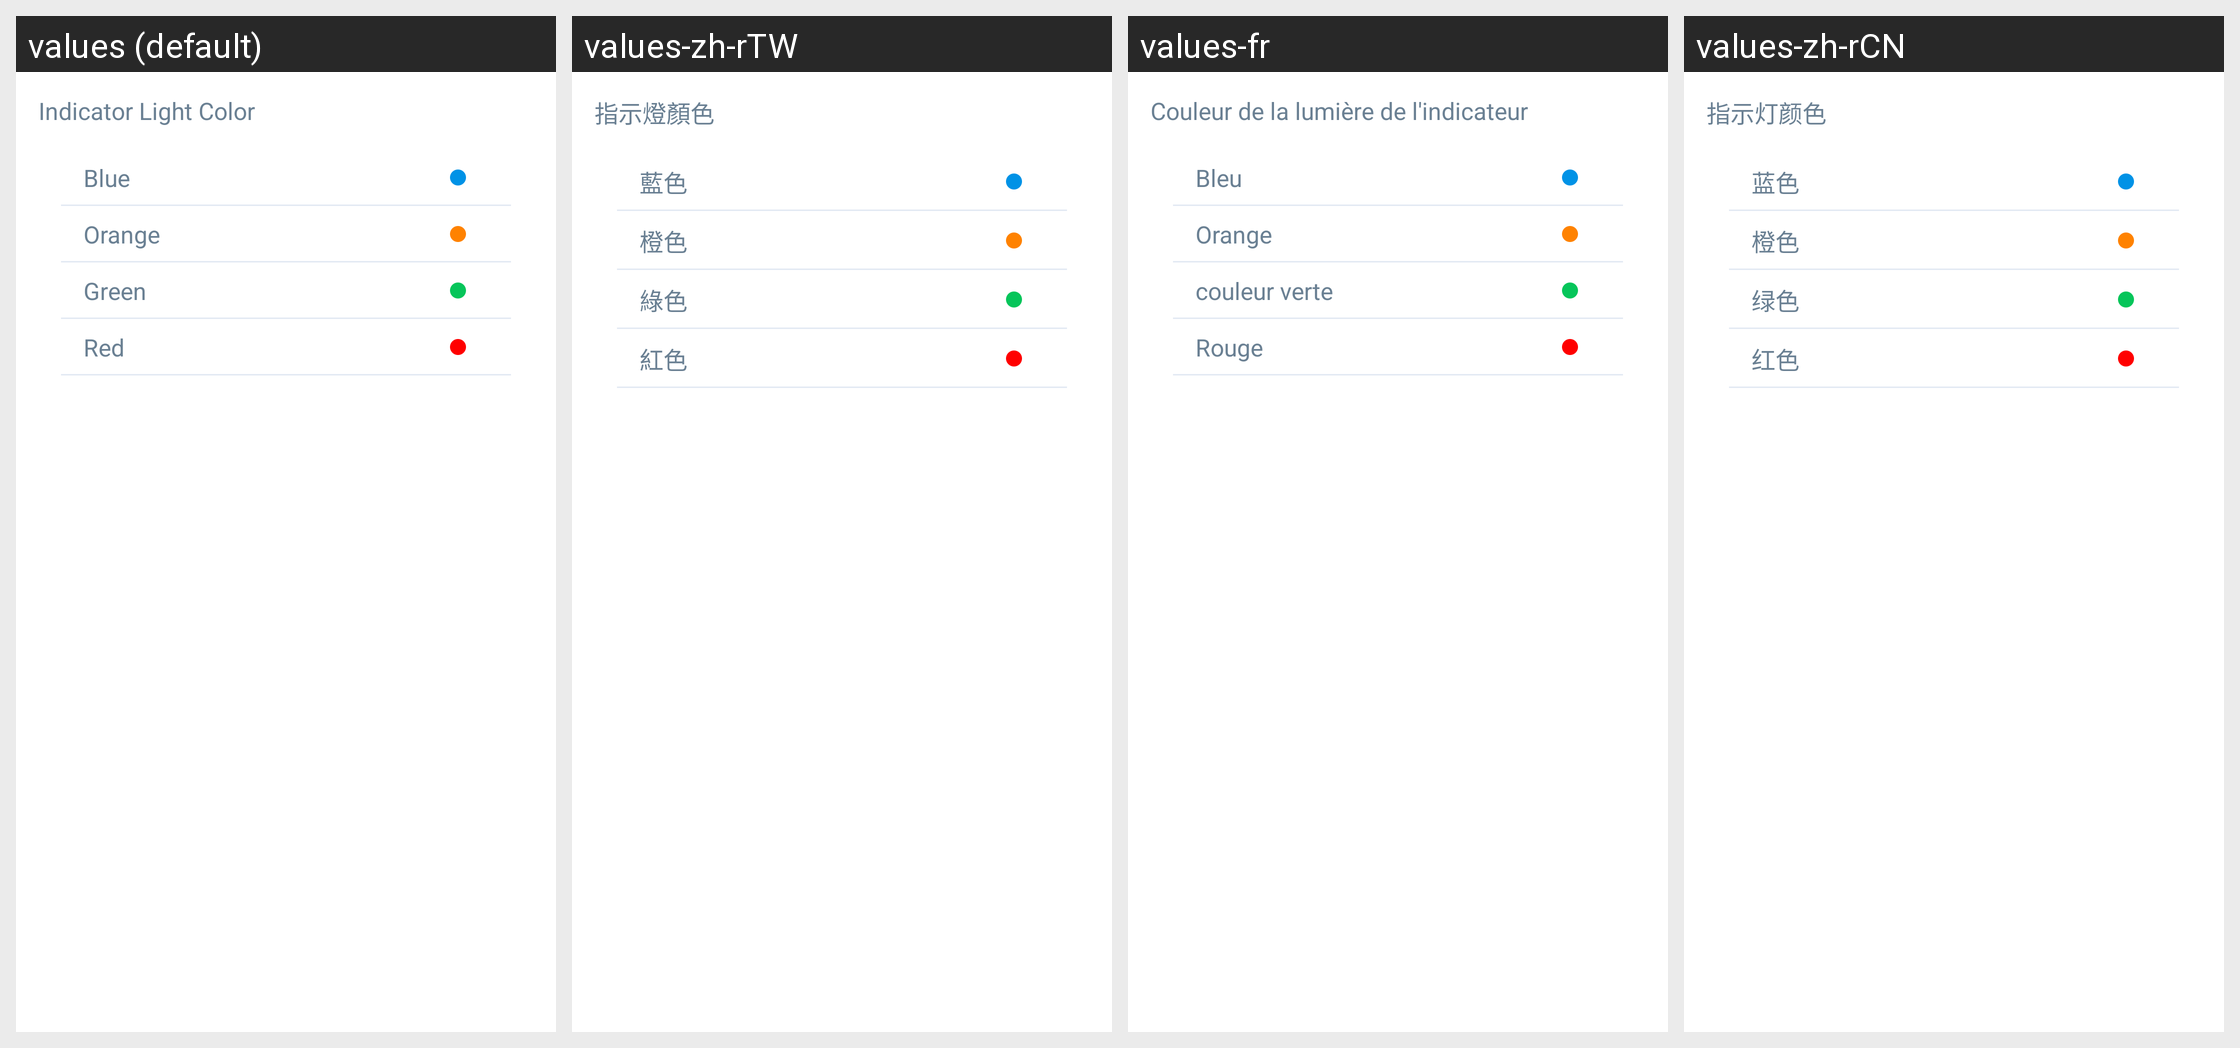

For this localized Android screen grid, give each drawn string resource with its value in every locale shown.
Android screen res/layout/sleect_band_light_color_layout.xml rendered under 4 locales, left to right: values (default), values-zh-rTW, values-fr, values-zh-rCN. Device: Nexus 5 (rendered at 1080×1920; each locale shown at half size, 540×960, under a caption strip naming it); theme AppTheme.
Other locales in the repository, not shown: values-es, values-tr-rTR.
Strings drawn on this screen, with the default value and each locale's value (text and hints the layout hard-codes, and strings that could not be matched under every locale, appear in the picture but are not listed):

str_band_light_color
  values: Indicator Light Color
  values-zh-rTW: 指示燈顏色
  values-fr: Couleur de la lumière de l'indicateur
  values-zh-rCN: 指示灯颜色

str_band_light_blue
  values: Blue
  values-zh-rTW: 藍色
  values-fr: Bleu
  values-zh-rCN: 蓝色

str_band_light_yellow
  values: Orange
  values-zh-rTW: 橙色
  values-fr: Orange
  values-zh-rCN: 橙色

str_band_light_green
  values: Green
  values-zh-rTW: 綠色
  values-fr: couleur verte
  values-zh-rCN: 绿色

str_band_light_red
  values: Red
  values-zh-rTW: 紅色
  values-fr: Rouge
  values-zh-rCN: 红色
